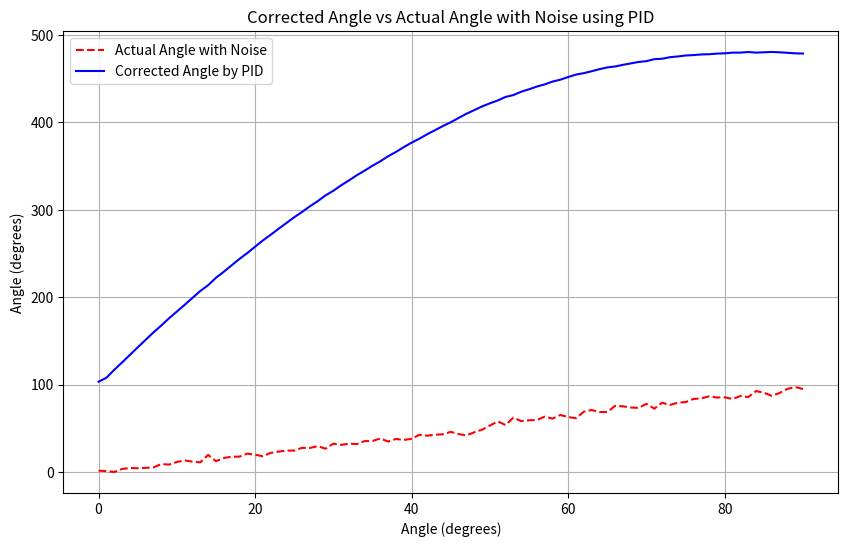

Python code for this plot:
import numpy as np
import matplotlib.pyplot as plt
import random

# PID controller class
class PID:
    def __init__(self, Kp, Ki, Kd, set_point):
        self.Kp = Kp  # Proportional gain
        self.Ki = Ki  # Integral gain
        self.Kd = Kd  # Derivative gain
        self.set_point = set_point
        self.previous_error = 0
        self.integral = 0

    def compute(self, current_angle):
        error = self.set_point - current_angle
        self.integral += error
        derivative = error - self.previous_error
        output = self.Kp * error + self.Ki * self.integral + self.Kd * derivative
        self.previous_error = error
        return output

# Parameters
initial_angle = 0
target_angle = 90
increment = 1
error_step = 50  # Introduce fixed error at 50 degrees
fixed_error_value = 5  # Fixed error of 5 degrees

# Gaussian noise parameters
mu = 0   # Mean of the Gaussian distribution
sigma = 2  # Standard deviation for Gaussian noise

# PID controller parameters
Kp = 1.0
Ki = 0.1
Kd = 0.05

# Initialize the PID controller
pid_controller = PID(Kp, Ki, Kd, target_angle)

# Simulate time steps
time_steps = np.arange(0, target_angle + increment, increment)
actual_angles_with_noise = []
corrected_angles = []

# Simulate the system
for step in time_steps:
    # Introduce fixed error at the error step
    current_angle = step + (fixed_error_value if step >= error_step else 0)

    # Add Gaussian noise to the current angle
    gaussian_noise = random.gauss(mu, sigma)
    current_angle_with_noise = current_angle + gaussian_noise

    # Apply PID correction
    pid_output = pid_controller.compute(current_angle_with_noise)
    corrected_angle = current_angle_with_noise + pid_output

    # Store the actual noisy and corrected angles
    actual_angles_with_noise.append(current_angle_with_noise)
    corrected_angles.append(corrected_angle)

# Plotting the results
plt.figure(figsize=(10, 6))

plt.plot(time_steps, actual_angles_with_noise, label='Actual Angle with Noise', color='r', linestyle='--')
plt.plot(time_steps, corrected_angles, label='Corrected Angle by PID', color='b')

plt.title('Corrected Angle vs Actual Angle with Noise using PID')
plt.xlabel('Angle (degrees)')
plt.ylabel('Angle (degrees)')
plt.legend()
plt.grid(True)

plt.show()

